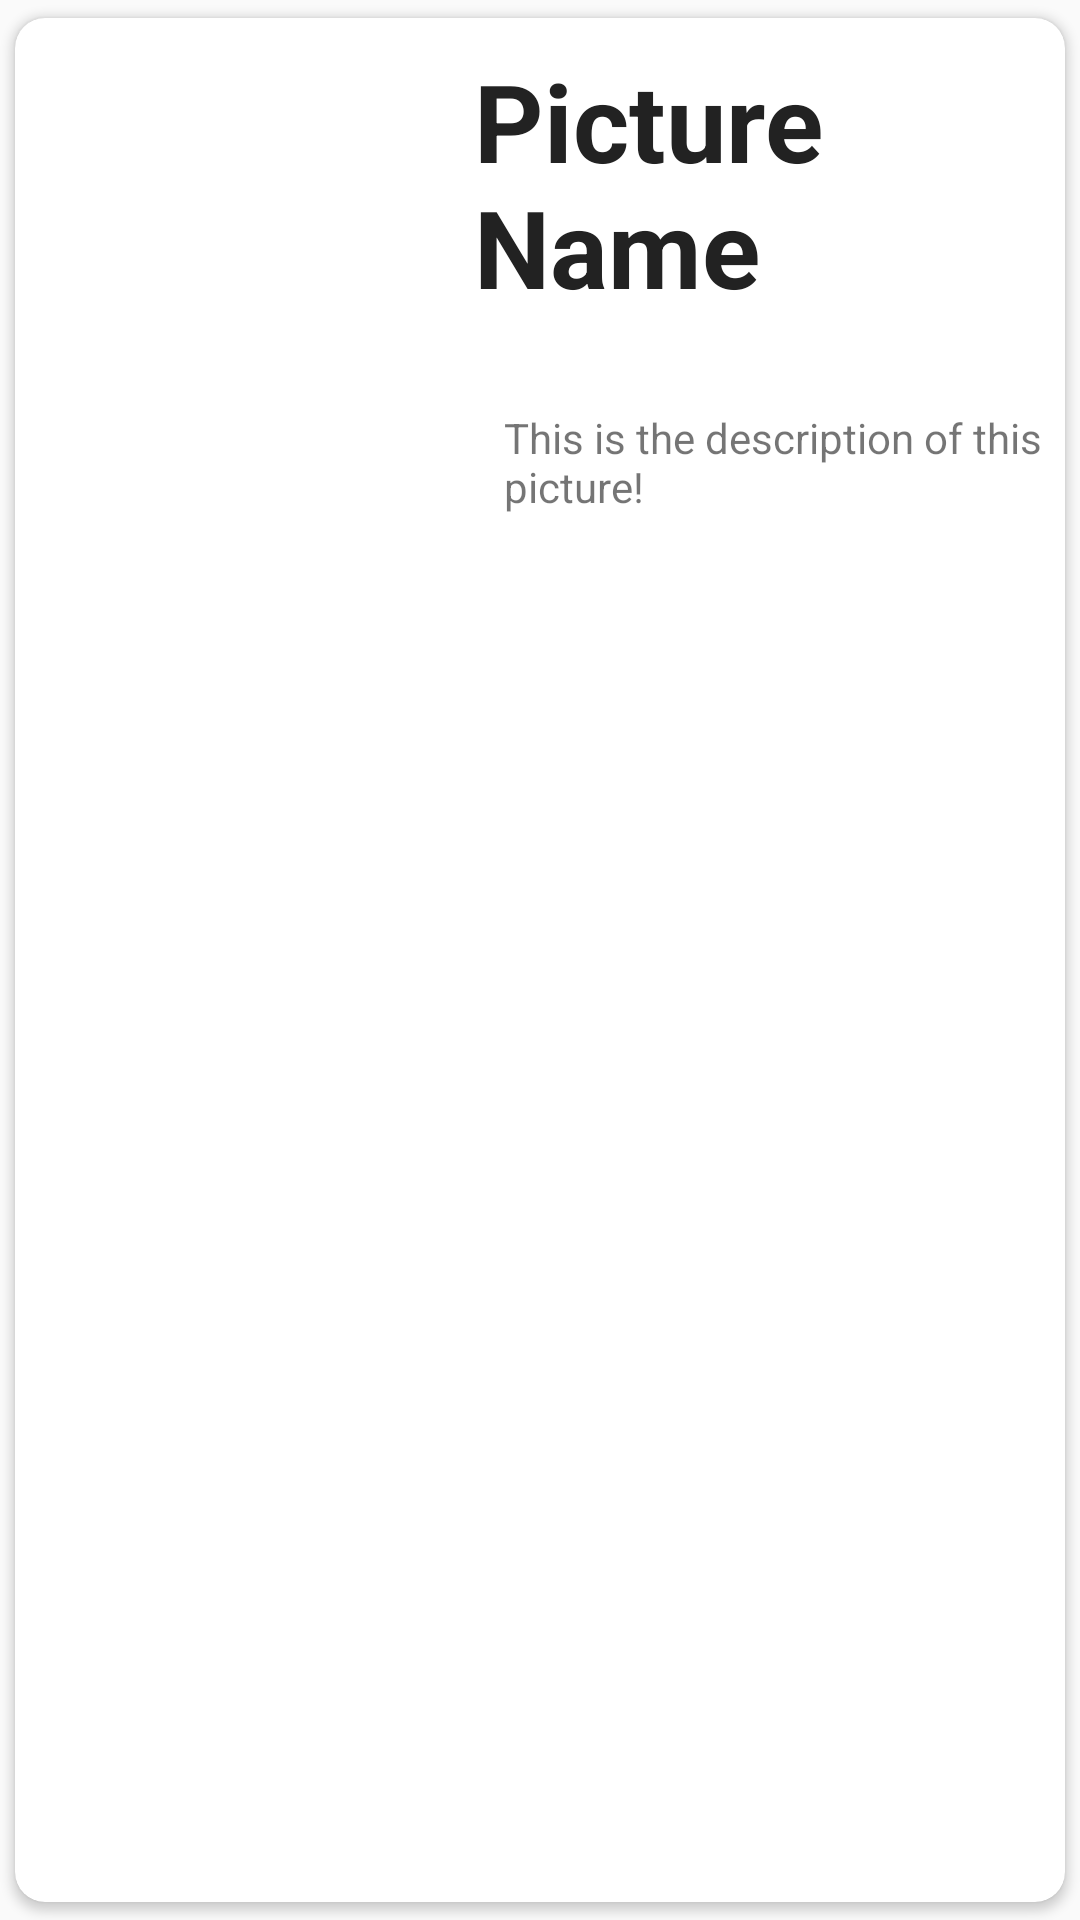

Write the Android layout XML for this screen, with the resource values it uses.
<!-- AndroidManifest.xml: application theme AppTheme -->
<!-- res/layout/card_picture_main.xml -->
<?xml version="1.0" encoding="utf-8"?>
<android.support.v7.widget.CardView xmlns:android="http://schemas.android.com/apk/res/android"
    android:layout_width="match_parent"
    android:layout_height="wrap_content"
    xmlns:app="http://schemas.android.com/apk/res-auto"
    android:clickable="true"
    android:foreground="?android:attr/selectableItemBackground"
    app:cardUseCompatPadding="true"
    app:cardCornerRadius="10dp"
    android:elevation="10dp">

    <RelativeLayout
        android:layout_width="match_parent"
        android:layout_height="wrap_content">
        <TextView
            android:layout_width="wrap_content"
            android:layout_height="wrap_content"
            android:textColor="@color/dark_black"
            android:text="Picture Name"
            android:layout_alignParentTop="true"
            android:layout_toEndOf="@+id/picture_main_image"
            android:layout_marginTop="10dp"
            android:layout_marginStart="10dp"
            android:textSize="36sp"
            android:textStyle="normal|bold"
            android:id="@+id/picture_main_name"/>

        <ImageView
            android:layout_width="143dp"
            android:layout_height="200dp"
            android:src="@drawable/video_default_image"
            android:id="@+id/picture_main_image"
            android:layout_alignParentTop="true"
            android:layout_alignParentStart="true" />

        <ImageView
            android:layout_width="30dp"
            android:layout_height="30dp"
            android:layout_marginRight="5dp"
            android:layout_marginBottom="5dp"
            android:id="@+id/picture_main_favorite"
            android:src="@drawable/favorite_off"
            android:layout_alignBottom="@+id/picture_main_image"
            android:layout_alignEnd="@+id/picture_main_image" />

        <TextView
            android:layout_width="wrap_content"
            android:layout_height="wrap_content"
            android:id="@+id/picture_main_description"
            android:text="This is the description of this picture!"
            android:maxLines="2"
            android:layout_alignStart="@+id/picture_main_name"
            android:layout_below="@+id/picture_main_name"
            android:layout_toEndOf="@+id/picture_main_image"
            android:layout_marginTop="30dp"
            android:layout_marginStart="10dp" />
    </RelativeLayout>

</android.support.v7.widget.CardView>
<!-- resources referenced by this layout -->
<resources>
  <color name="dark_black">#222222</color>
  <style name="AppTheme" parent="Theme.AppCompat.Light.DarkActionBar">
          
          <item name="colorPrimary">@color/colorPrimary</item>
          <item name="colorPrimaryDark">@color/colorPrimaryDark</item>
          <item name="colorAccent">@color/colorAccent</item>
      </style>
  <color name="colorPrimary">#0099ff</color>
  <color name="colorPrimaryDark">#666699</color>
  <color name="colorAccent">#81c784</color>
</resources>
